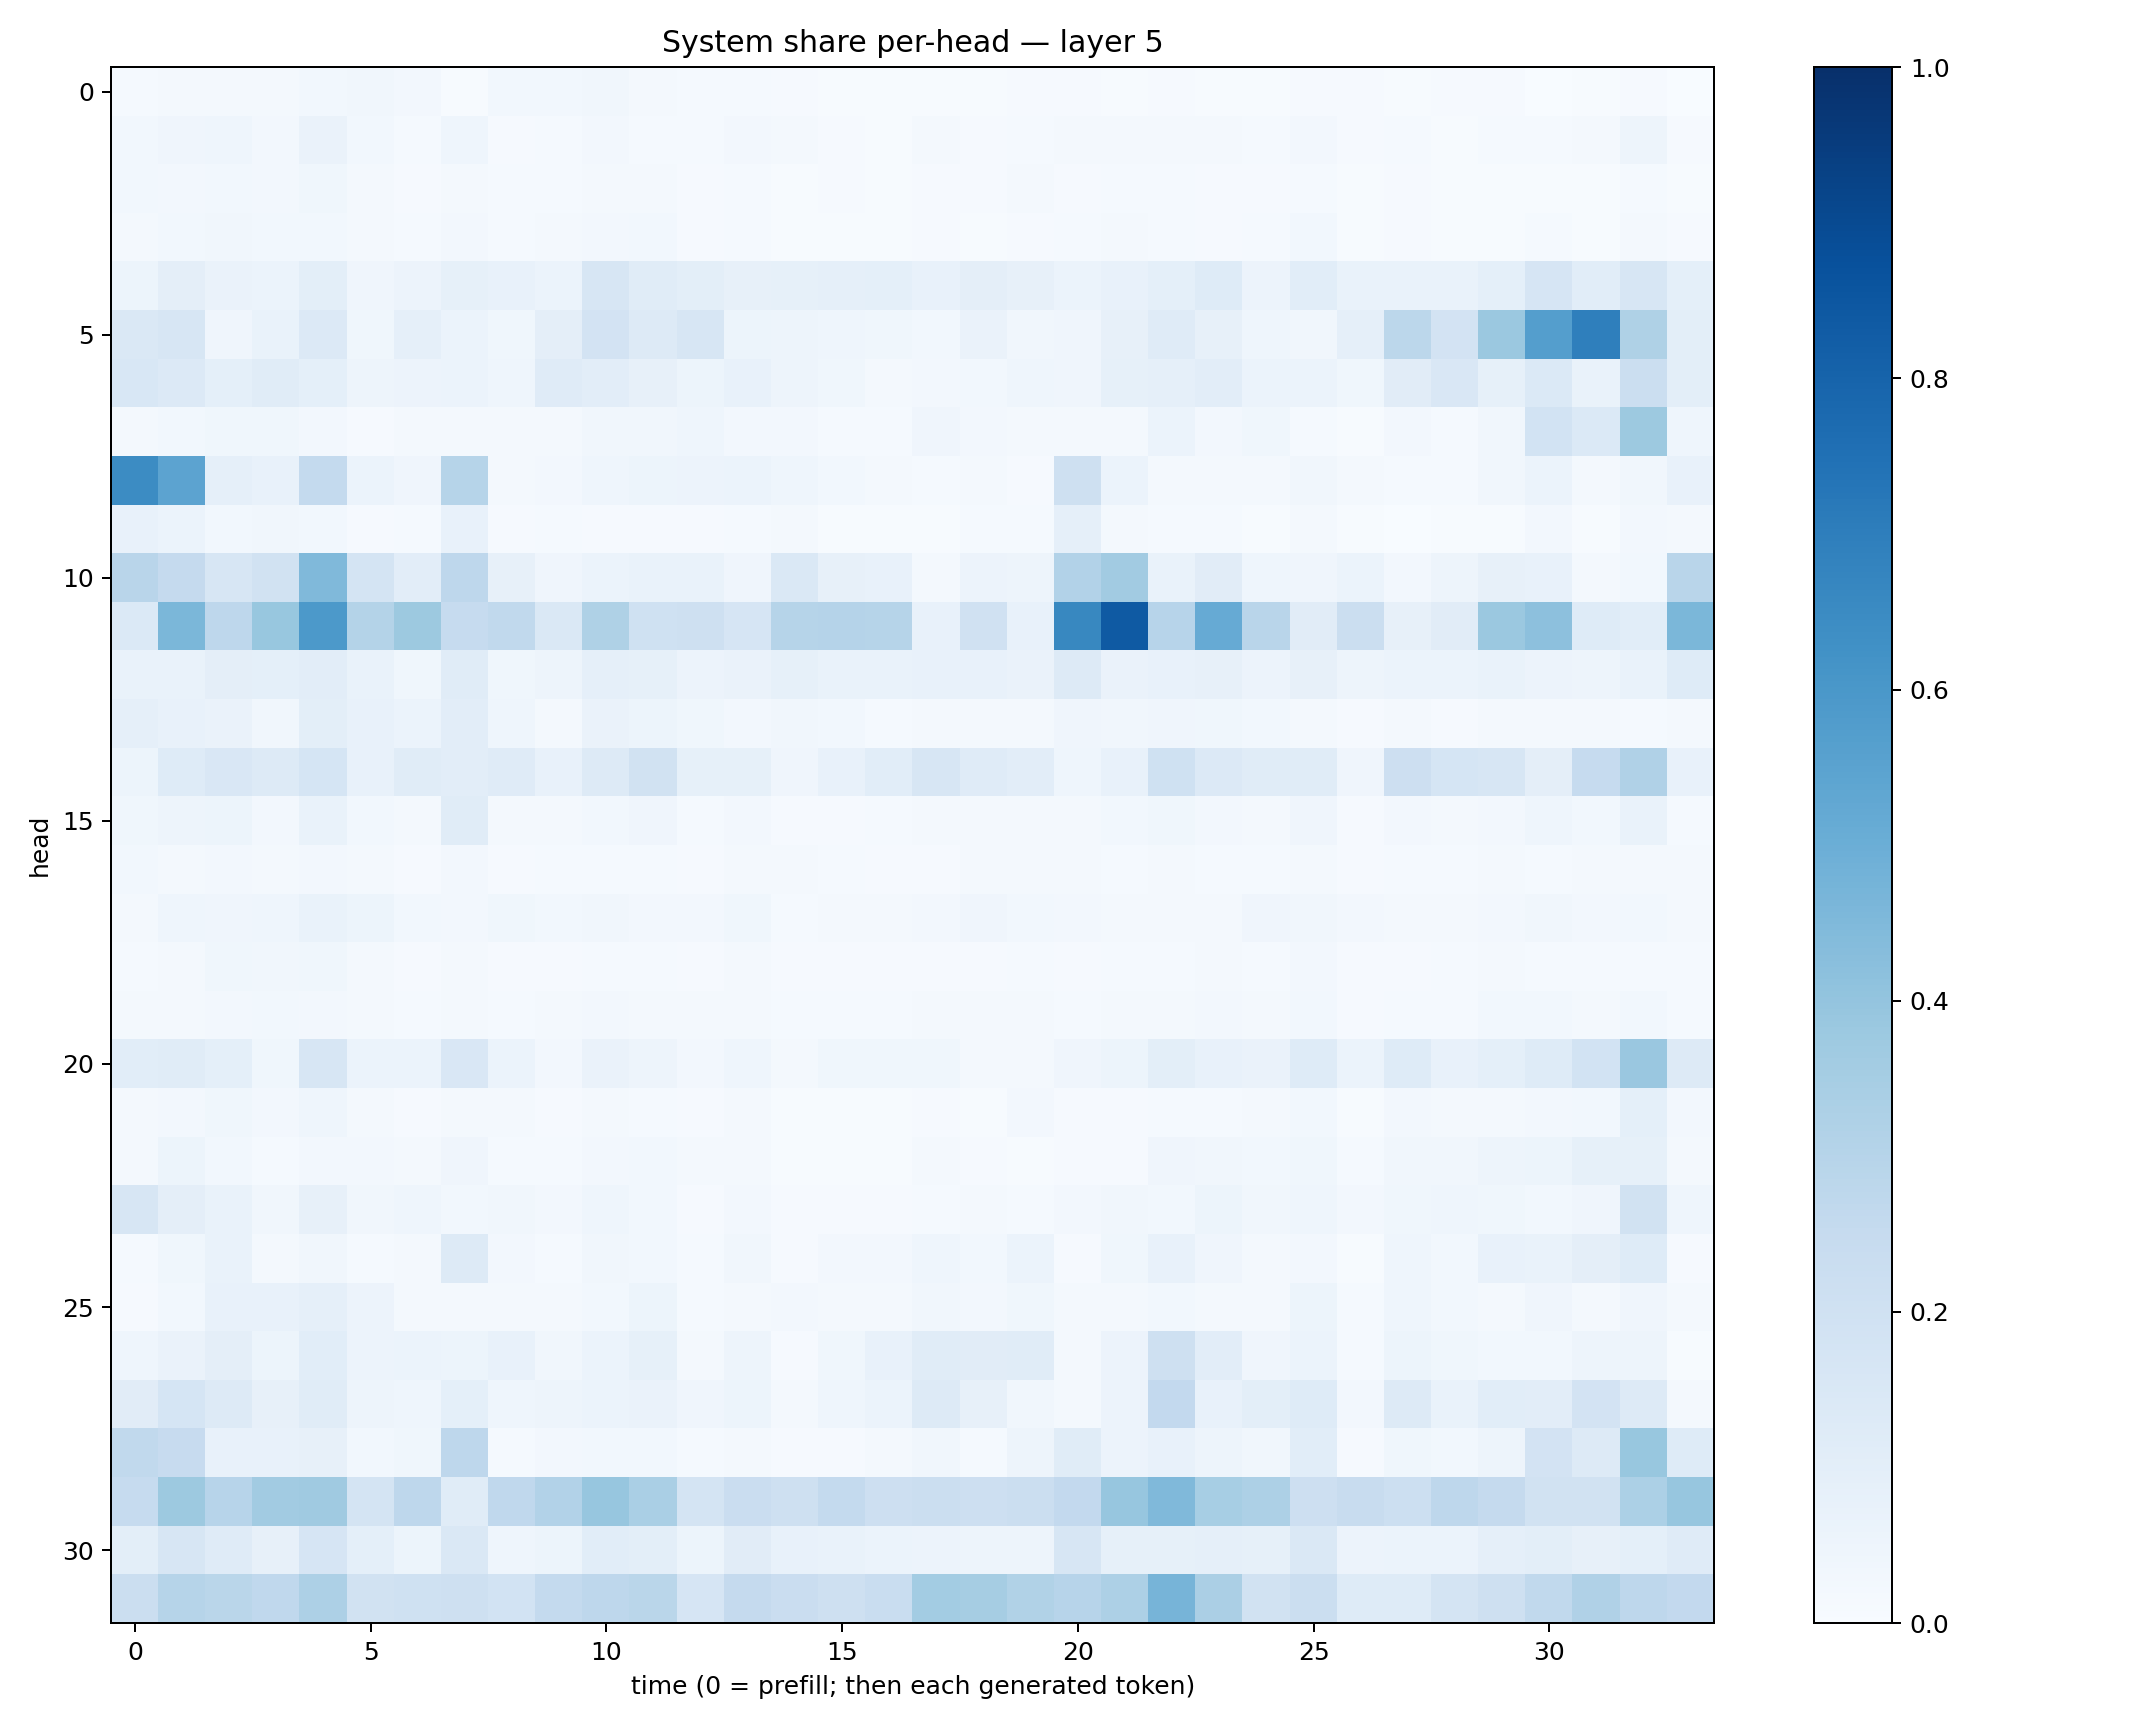

Values plotted in this chart, from the file beside it:
0.011775699, 0.022202311, 0.020994116, 0.022138963, 0.028407928, 0.032889515, 0.024959642, 0.00588565, 0.02868747, 0.027954493, 0.034417663, 0.022344142, 0.012378109, 0.01300533, 0.008076882, 0.0070624226, 0.0065700584, 0.006258994, 0.007441389, 0.008302512, 0.011228284, 0.006052951, 0.009199684, 0.0074949767
0.02871, 0.04062, 0.04304, 0.0259, 0.06539, 0.029, 0.01469, 0.04387, 0.01164, 0.01533, 0.02505, 0.01537, 0.01499, 0.02492, 0.02259, 0.0113, 0.006763, 0.01682, 0.009005, 0.01453, 0.02004, 0.01605, 0.0192, 0.02022
0.02799, 0.02364, 0.02842, 0.02469, 0.03696, 0.02333, 0.008962, 0.01921, 0.0149, 0.01262, 0.01862, 0.01623, 0.009915, 0.01502, 0.007629, 0.008056, 0.00662, 0.009085, 0.00884, 0.01712, 0.009395, 0.01255, 0.01547, 0.0104
0.02203, 0.02805, 0.03488, 0.0288, 0.02845, 0.01731, 0.01205, 0.02663, 0.01444, 0.01997, 0.02486, 0.02813, 0.01078, 0.01475, 0.006168, 0.004784, 0.005535, 0.009164, 0.006607, 0.01165, 0.01359, 0.01725, 0.01451, 0.008703
0.05337, 0.09696, 0.06364, 0.05917, 0.09851, 0.04109, 0.05713, 0.08405, 0.07231, 0.06193, 0.162, 0.1141, 0.09838, 0.07964, 0.08434, 0.08866, 0.09027, 0.07801, 0.09687, 0.08088, 0.06043, 0.07282, 0.09287, 0.1215
0.1447, 0.1601, 0.04005, 0.0686, 0.1339, 0.03816, 0.08766, 0.05888, 0.03846, 0.09654, 0.1816, 0.1264, 0.1627, 0.05315, 0.0476, 0.04298, 0.03894, 0.03116, 0.0639, 0.03312, 0.03994, 0.08173, 0.1191, 0.082
0.1525, 0.1355, 0.08987, 0.1154, 0.09215, 0.04693, 0.05522, 0.05945, 0.04675, 0.1175, 0.102, 0.08131, 0.05312, 0.07389, 0.04981, 0.03737, 0.02002, 0.02692, 0.03098, 0.04573, 0.04232, 0.08366, 0.0898, 0.1035
0.01799, 0.0293, 0.03579, 0.03755, 0.0255, 0.009479, 0.01595, 0.02044, 0.0177, 0.01964, 0.0314, 0.03475, 0.0449, 0.02728, 0.02497, 0.01458, 0.01361, 0.0397, 0.02519, 0.02125, 0.01928, 0.02265, 0.05916, 0.02662
0.6462, 0.5456, 0.08673, 0.07384, 0.2577, 0.05913, 0.04209, 0.2975, 0.02341, 0.02524, 0.04624, 0.05142, 0.0568, 0.05883, 0.04457, 0.02771, 0.02169, 0.01367, 0.01768, 0.01169, 0.2041, 0.06001, 0.02153, 0.02283
0.07374, 0.06229, 0.02825, 0.03233, 0.03024, 0.008847, 0.01185, 0.07127, 0.009807, 0.01351, 0.008705, 0.01091, 0.008519, 0.012, 0.02026, 0.005284, 0.006382, 0.007311, 0.01181, 0.01242, 0.0868, 0.01984, 0.01289, 0.01434
0.2896, 0.2511, 0.1635, 0.1927, 0.4475, 0.1736, 0.1017, 0.2752, 0.0807, 0.03997, 0.0616, 0.06663, 0.06673, 0.04013, 0.1433, 0.07995, 0.07549, 0.02109, 0.05839, 0.04964, 0.3098, 0.3621, 0.06874, 0.1094
0.1385, 0.4577, 0.2769, 0.3893, 0.591, 0.3073, 0.3774, 0.2482, 0.2623, 0.1473, 0.3215, 0.2022, 0.2092, 0.167, 0.2979, 0.3026, 0.297, 0.07355, 0.1974, 0.07165, 0.6636, 0.8388, 0.2951, 0.5121
0.06709, 0.06757, 0.09766, 0.09177, 0.1018, 0.06828, 0.0387, 0.1149, 0.03853, 0.04714, 0.08682, 0.08537, 0.05858, 0.06526, 0.084, 0.06974, 0.06822, 0.07095, 0.07546, 0.06405, 0.1313, 0.06484, 0.07789, 0.08053
0.08654, 0.0776, 0.0634, 0.03199, 0.09983, 0.07146, 0.05886, 0.1052, 0.04561, 0.02006, 0.06341, 0.05388, 0.03538, 0.02428, 0.03501, 0.02875, 0.0145, 0.01758, 0.02168, 0.02159, 0.04259, 0.03421, 0.03924, 0.03695
0.05119, 0.1234, 0.1523, 0.1282, 0.1709, 0.0728, 0.1134, 0.1019, 0.1182, 0.07765, 0.1309, 0.1942, 0.08445, 0.08384, 0.04094, 0.07147, 0.1057, 0.1637, 0.1189, 0.1018, 0.04489, 0.07044, 0.2004, 0.136
0.03889, 0.04987, 0.05279, 0.027, 0.06977, 0.02817, 0.01924, 0.1152, 0.01825, 0.01804, 0.03067, 0.04291, 0.01344, 0.02707, 0.01122, 0.01088, 0.01228, 0.01887, 0.02108, 0.02159, 0.02069, 0.02935, 0.03584, 0.02608
0.02765, 0.0231, 0.02505, 0.01735, 0.02653, 0.02066, 0.0112, 0.02452, 0.01123, 0.01279, 0.01396, 0.01472, 0.009842, 0.01892, 0.01668, 0.01363, 0.00972, 0.01034, 0.0179, 0.01676, 0.01694, 0.01497, 0.01763, 0.01556
0.02328, 0.04435, 0.04197, 0.04599, 0.06704, 0.05238, 0.02997, 0.02605, 0.03522, 0.02798, 0.03395, 0.02711, 0.0243, 0.03831, 0.01361, 0.01777, 0.02068, 0.02412, 0.03976, 0.03035, 0.02442, 0.0163, 0.01925, 0.02052
0.01361, 0.02064, 0.03531, 0.03139, 0.03547, 0.02128, 0.009618, 0.02191, 0.00969, 0.009986, 0.01272, 0.01314, 0.0108, 0.02298, 0.007943, 0.007931, 0.01013, 0.01156, 0.01095, 0.01425, 0.009746, 0.01184, 0.01279, 0.0159
0.01602, 0.01675, 0.02517, 0.02738, 0.02614, 0.02154, 0.01307, 0.018, 0.01292, 0.01837, 0.02353, 0.02073, 0.01607, 0.02251, 0.01275, 0.01408, 0.0152, 0.01662, 0.02165, 0.02075, 0.01461, 0.01724, 0.01728, 0.02372
0.1073, 0.1166, 0.09098, 0.03801, 0.1619, 0.06005, 0.06113, 0.1505, 0.06156, 0.02686, 0.06549, 0.04905, 0.02678, 0.04687, 0.01957, 0.03588, 0.03525, 0.0373, 0.01732, 0.02328, 0.041, 0.05372, 0.0984, 0.0748
0.01802, 0.0241, 0.03564, 0.02451, 0.0461, 0.02255, 0.01073, 0.01671, 0.0164, 0.00974, 0.01567, 0.01335, 0.00897, 0.01737, 0.005788, 0.005397, 0.006862, 0.01064, 0.007318, 0.02459, 0.01006, 0.01165, 0.01514, 0.01454
0.02251, 0.05154, 0.03123, 0.01474, 0.0259, 0.02484, 0.01601, 0.04157, 0.0154, 0.01482, 0.02698, 0.03064, 0.01795, 0.01907, 0.004664, 0.005322, 0.006703, 0.0196, 0.01031, 0.007, 0.01096, 0.01106, 0.04185, 0.03325
0.1622, 0.09632, 0.06841, 0.03215, 0.0814, 0.03362, 0.04667, 0.02747, 0.03361, 0.02651, 0.04342, 0.02917, 0.009423, 0.02374, 0.009717, 0.009251, 0.0104, 0.01367, 0.01612, 0.0151, 0.02699, 0.03191, 0.02909, 0.05141
0.01302, 0.03774, 0.06864, 0.01881, 0.03506, 0.01477, 0.02287, 0.1286, 0.0236, 0.01508, 0.03376, 0.02872, 0.01301, 0.03286, 0.007934, 0.02466, 0.02551, 0.04528, 0.02777, 0.0602, 0.01004, 0.03723, 0.0722, 0.04087
0.01063, 0.03042, 0.07639, 0.07641, 0.08713, 0.05605, 0.01797, 0.01571, 0.02328, 0.02222, 0.02809, 0.05337, 0.01337, 0.02101, 0.02434, 0.01573, 0.01991, 0.03394, 0.02707, 0.03814, 0.01625, 0.02343, 0.02901, 0.01867
0.04478, 0.06368, 0.09631, 0.05121, 0.1073, 0.05526, 0.05973, 0.05172, 0.07521, 0.03312, 0.05939, 0.08332, 0.02055, 0.04752, 0.008735, 0.03594, 0.0717, 0.1141, 0.1112, 0.1157, 0.02151, 0.05828, 0.2084, 0.1042
0.1096, 0.1694, 0.1267, 0.08035, 0.1172, 0.04808, 0.04591, 0.08996, 0.04404, 0.04915, 0.06249, 0.06402, 0.04253, 0.05337, 0.01899, 0.04657, 0.06207, 0.1311, 0.08154, 0.03471, 0.01804, 0.05571, 0.2581, 0.07666
0.2628, 0.2443, 0.07747, 0.07062, 0.07853, 0.02909, 0.03672, 0.2746, 0.01337, 0.02477, 0.03035, 0.02756, 0.01493, 0.02218, 0.0116, 0.009586, 0.01717, 0.03362, 0.01502, 0.04914, 0.1167, 0.05513, 0.07591, 0.04713
0.2478, 0.3776, 0.2958, 0.3626, 0.3693, 0.1794, 0.2758, 0.1146, 0.2667, 0.3093, 0.3907, 0.3394, 0.1786, 0.2279, 0.2068, 0.2573, 0.2128, 0.2218, 0.2139, 0.2215, 0.2596, 0.3911, 0.446, 0.3462
0.1012, 0.164, 0.1209, 0.07866, 0.1648, 0.09295, 0.0517, 0.1458, 0.04432, 0.05341, 0.1091, 0.09888, 0.05417, 0.1103, 0.07621, 0.06923, 0.0606, 0.058, 0.04924, 0.04881, 0.1591, 0.08239, 0.08469, 0.08698
0.2203, 0.2992, 0.2877, 0.2682, 0.3246, 0.1928, 0.2018, 0.2086, 0.184, 0.2558, 0.2768, 0.289, 0.1651, 0.2525, 0.2285, 0.2106, 0.2308, 0.3581, 0.3496, 0.3138, 0.2934, 0.3262, 0.4714, 0.3337
